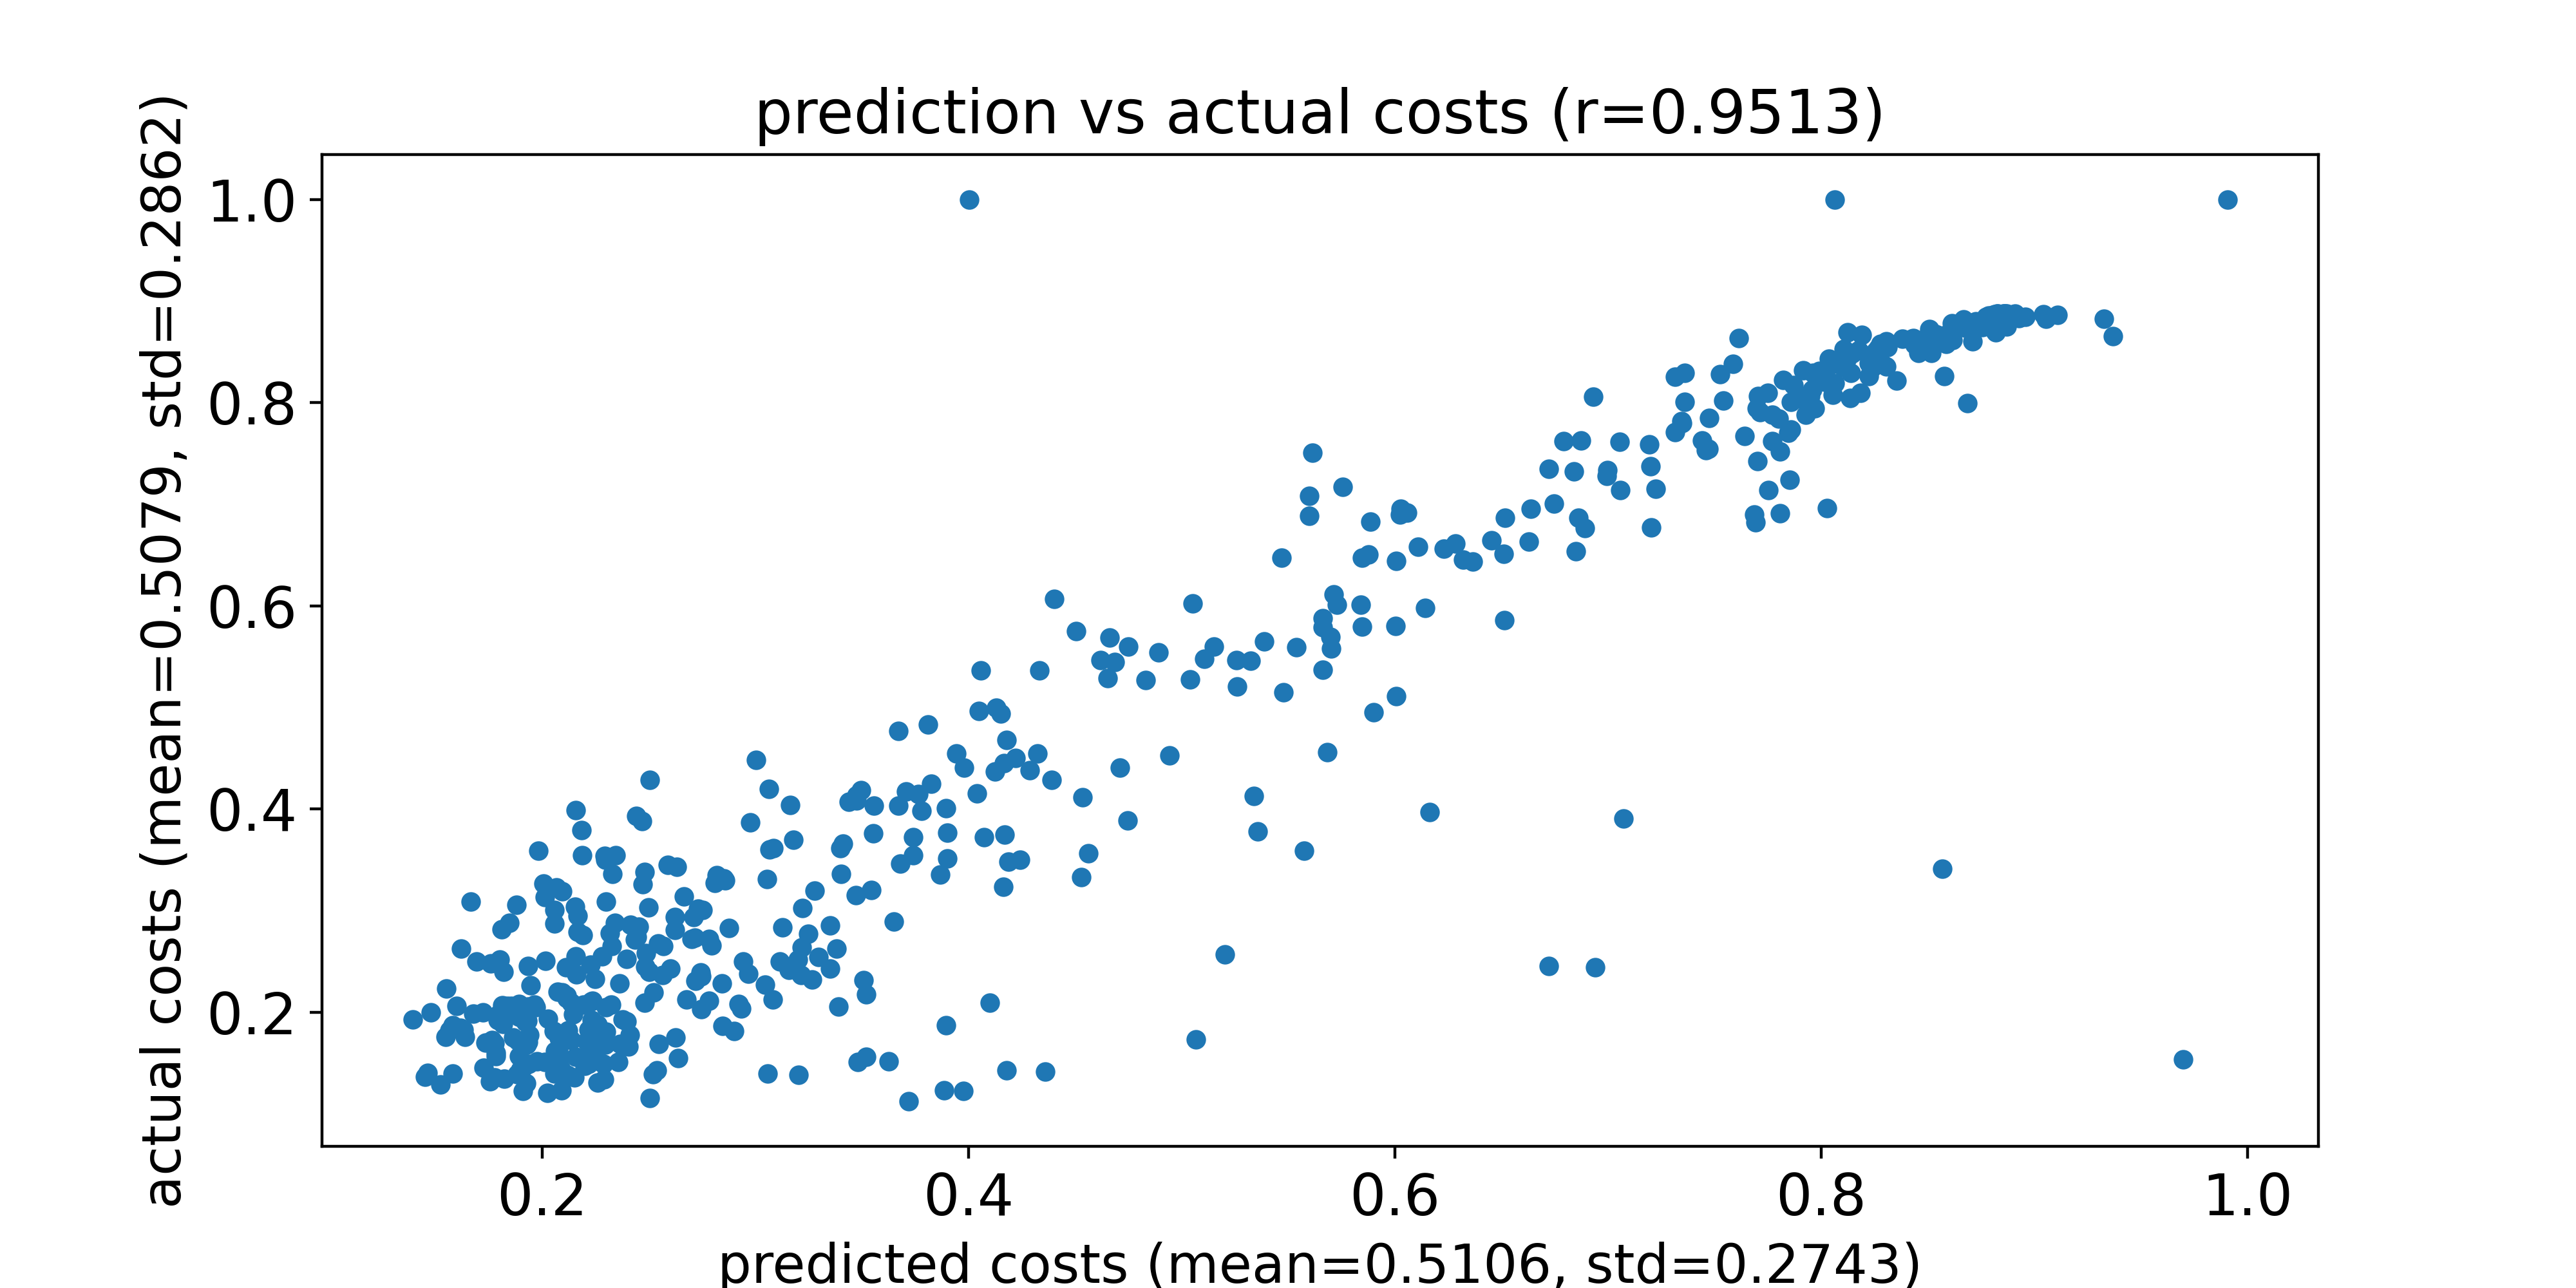

The table this chart was drawn from, first rows:
predicted costs, actual costs
0.3215, 0.2363
0.3127, 0.2834
0.2164, 0.2947
0.3824, 0.4247
0.1812, 0.2064
0.2519, 0.1385
0.1721, 0.1997
0.2325, 0.2652
0.2731, 0.3017
0.8787, 0.88
0.3978, 0.4407
0.2537, 0.1425
0.8761, 0.8762
0.8516, 0.8488
0.8887, 0.8846
0.611, 0.658
0.4123, 0.4372
0.5039, 0.5277
0.404, 0.4156
0.5259, 0.5209
0.8507, 0.8723
0.4219, 0.4504
0.3045, 0.2268
0.9108, 0.8863
0.797, 0.7947
0.57, 0.5578
0.7909, 0.8047
0.2281, 0.255
0.1883, 0.1387
0.1836, 0.2058
0.8176, 0.8514
0.8279, 0.8581
0.5846, 0.5796
0.2286, 0.1492
0.5104, 0.5478
0.8774, 0.8845
0.4056, 0.5367
0.8903, 0.8869
0.8874, 0.8864
0.8499, 0.8653
0.2115, 0.2164
0.8791, 0.8785
0.8498, 0.8572
0.7857, 0.7737
0.5697, 0.5694
0.8585, 0.8582
0.2122, 0.1822
0.32, 0.2515
0.6891, 0.6765
0.8561, 0.861
0.8691, 0.8773
0.5573, 0.359
0.8064, 1.0
0.8223, 0.8261
0.9042, 0.8873
0.2624, 0.1752
0.2435, 0.2715
0.8758, 0.8811
0.8798, 0.886
0.7799, 0.7845
... 510 more rows
